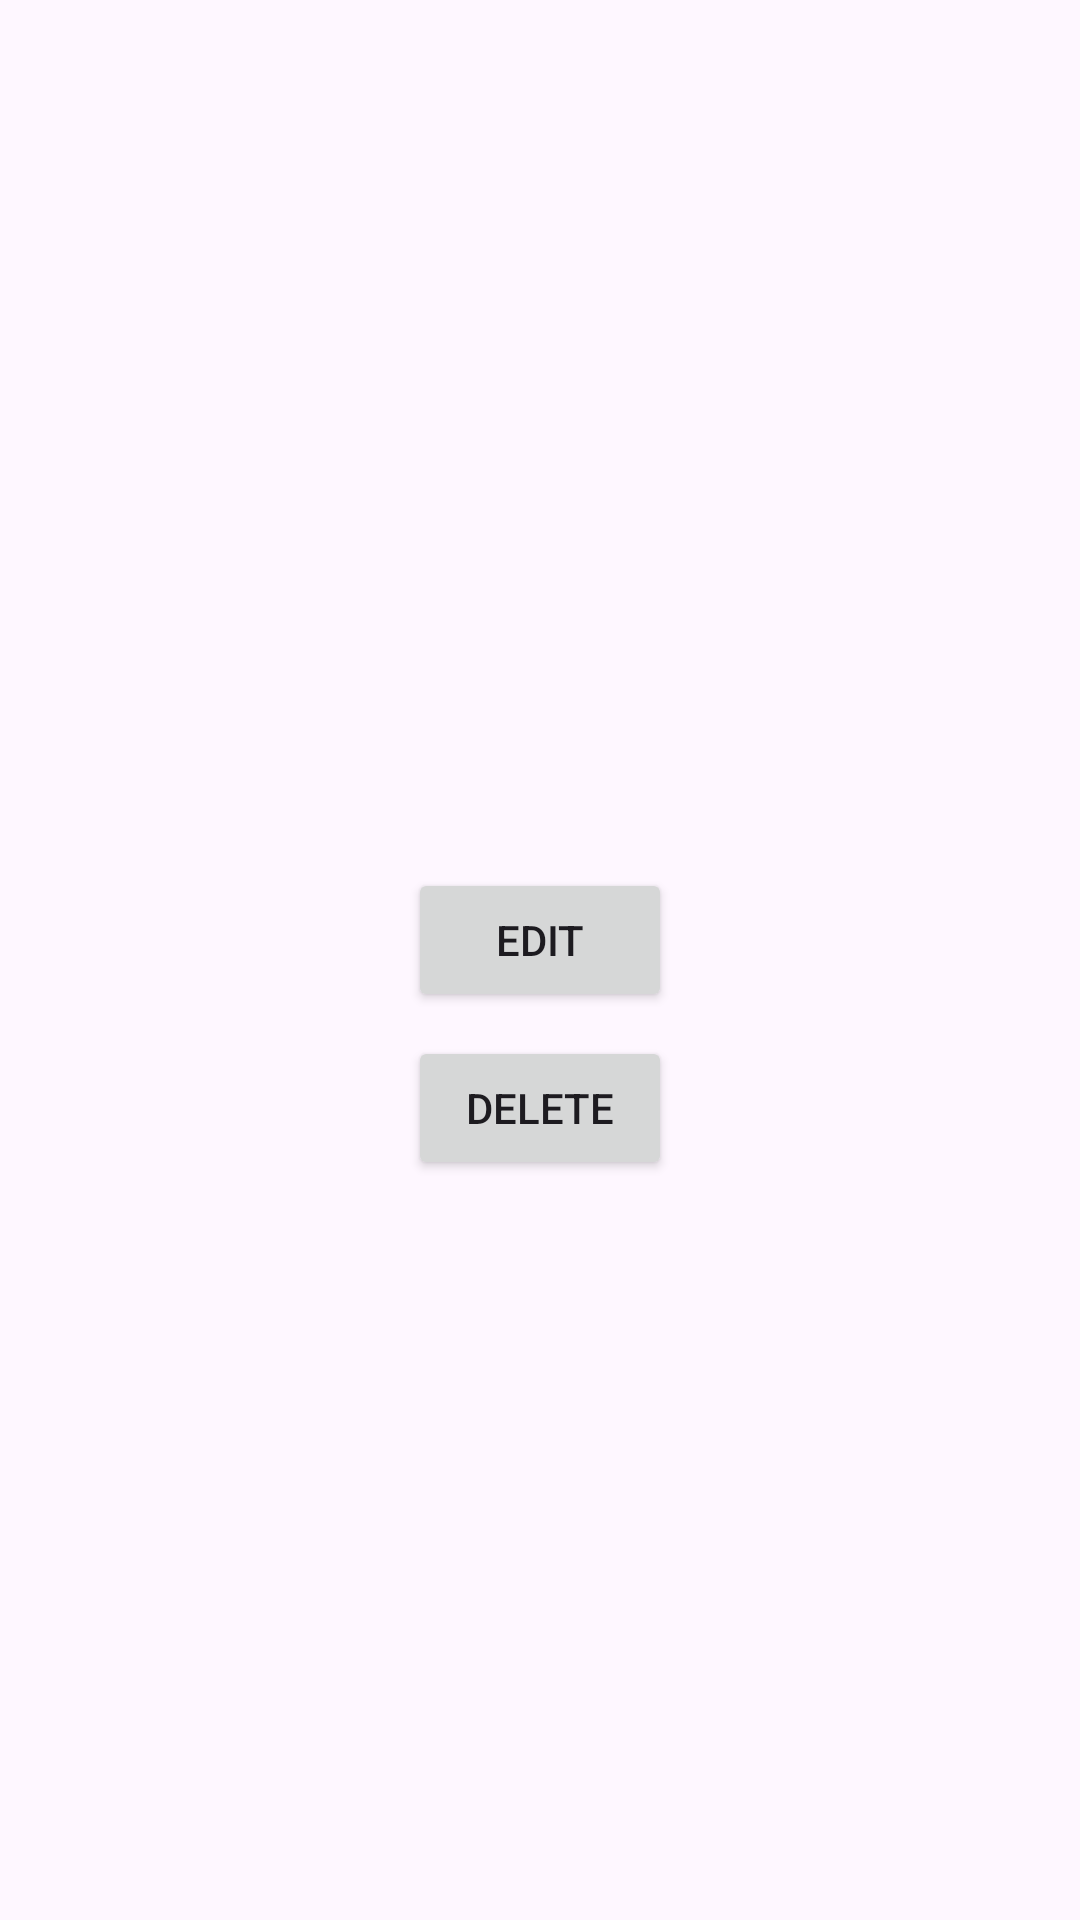

Here is an Android app screen rendered from its layout file. Give the layout XML and the strings, colors and styles it references.
<!-- AndroidManifest.xml: application theme Theme.Students -->
<!-- res/layout/activity_student_details.xml -->
<?xml version="1.0" encoding="utf-8"?>
<LinearLayout
    xmlns:android="http://schemas.android.com/apk/res/android"
    android:layout_width="match_parent"
    android:layout_height="match_parent"
    android:orientation="vertical"
    android:padding="16dp">

    
    <ImageView
        android:id="@+id/studentImage"
        android:layout_width="128dp"
        android:layout_height="128dp"
        android:layout_gravity="center"
        android:src="@drawable/ic_student_placeholder" />

    
    <TextView
        android:id="@+id/studentName"
        android:layout_width="wrap_content"
        android:layout_height="wrap_content"
        android:textSize="18sp"
        android:textStyle="bold"
        android:layout_marginTop="16dp" />

    
    <TextView
        android:id="@+id/studentId"
        android:layout_width="wrap_content"
        android:layout_height="wrap_content"
        android:textSize="16sp"
        android:layout_marginTop="8dp" />

    <TextView
        android:id="@+id/studentPhone"
        android:layout_width="wrap_content"
        android:layout_height="wrap_content"
        android:textSize="16sp"
        android:layout_marginTop="8dp" />

    <TextView
        android:id="@+id/studentAddress"
        android:layout_width="wrap_content"
        android:layout_height="wrap_content"
        android:textSize="16sp"
        android:layout_marginTop="8dp" />

    
    <Button
        android:id="@+id/editButton"
        android:layout_width="wrap_content"
        android:layout_height="wrap_content"
        android:layout_gravity="center_horizontal"
        android:layout_marginTop="16dp"
        android:text="Edit" />

    
    <Button
        android:id="@+id/deleteButton"
        android:layout_width="wrap_content"
        android:layout_height="wrap_content"
        android:layout_gravity="center_horizontal"
        android:layout_marginTop="8dp"
        android:text="Delete" />
</LinearLayout>
<!-- resources referenced by this layout -->
<resources>
  <style name="Theme.Students" parent="Theme.Material3.Light.NoActionBar">
          <item name="windowActionBar">true</item>
          <item name="windowNoTitle">false</item>
      </style>
</resources>
